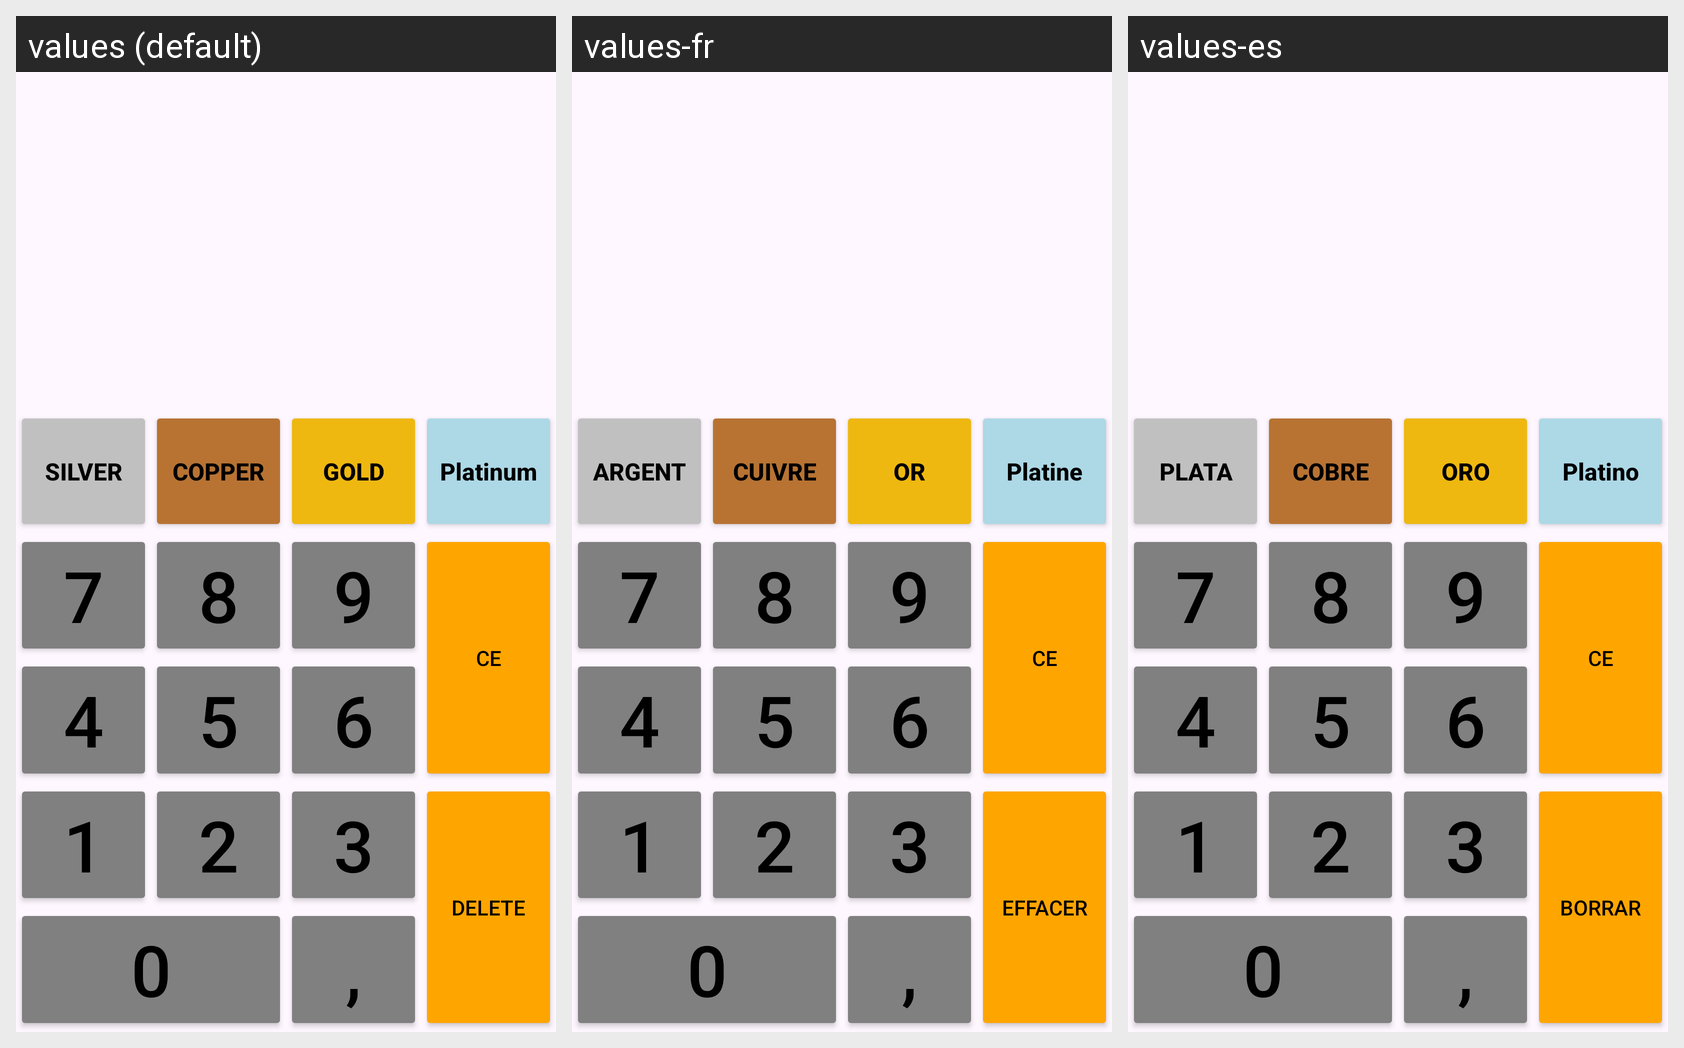

The same Android screen rendered under several of its app's locales, left to right. List the strings drawn on it with the default value and each locale's translation.
Android screen res/layout/activity_main.xml rendered under 3 locales, left to right: values (default), values-fr, values-es. Device: Nexus 5 (rendered at 1080×1920; each locale shown at half size, 540×960, under a caption strip naming it); theme Theme.Cotitzacions_materials.
Strings drawn on this screen, with the default value and each locale's value (text and hints the layout hard-codes, and strings that could not be matched under every locale, appear in the picture but are not listed):

btn_esborrar
  values: Delete
  values-fr: Effacer
  values-es: Borrar

btn_plata
  values: Silver
  values-fr: Argent
  values-es: Plata

btn_cobre
  values: Copper
  values-fr: Cuivre
  values-es: Cobre

btn_oro
  values: Gold
  values-fr: Or
  values-es: Oro

btn_platino
  values: Platinum
  values-fr: Platine
  values-es: Platino
